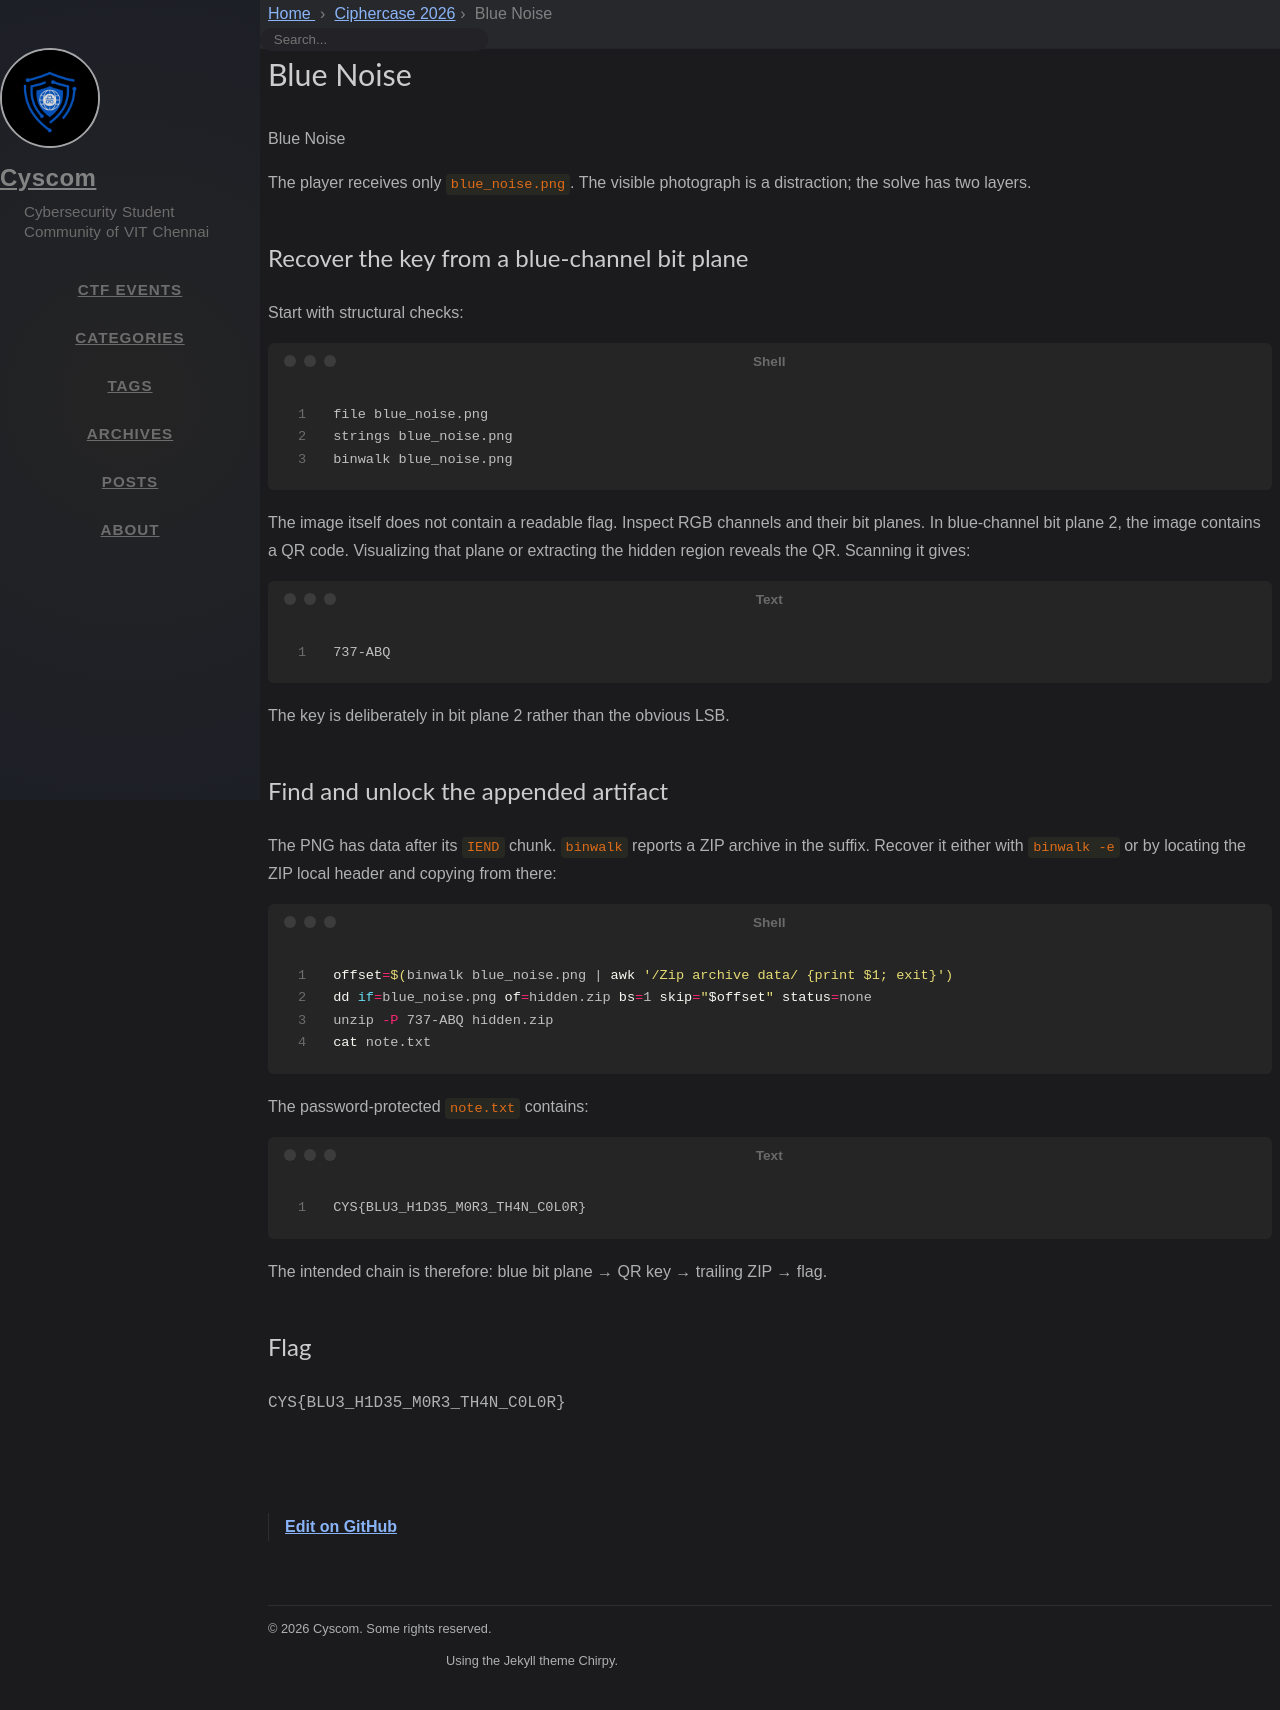

repository: cyscomvit/writeups · page: writeups/Ciphercase_2026/5_Blue_Noise.html · generator: jekyll

---
layout: writeup

title: Blue Noise
difficulty: Easy
points: 200
categories: [Forensics / Steganography]
tags: []

flag: CYS{BLU3_H1D35_M0R3_TH4N_C0L0R}
---

Blue Noise

The player receives only `blue_noise.png`. The visible photograph is a
distraction; the solve has two layers.

## Recover the key from a blue-channel bit plane

Start with structural checks:

```sh
file blue_noise.png
strings blue_noise.png
binwalk blue_noise.png
```

The image itself does not contain a readable flag. Inspect RGB channels and
their bit planes. In blue-channel bit plane 2, the image contains a QR code.
Visualizing that plane or extracting the hidden region reveals the QR. Scanning
it gives:

```text
737-ABQ
```

The key is deliberately in bit plane 2 rather than the obvious LSB.

## Find and unlock the appended artifact

The PNG has data after its `IEND` chunk. `binwalk` reports a ZIP archive in the
suffix. Recover it either with `binwalk -e` or by locating the ZIP local header
and copying from there:

```sh
offset=$(binwalk blue_noise.png | awk '/Zip archive data/ {print $1; exit}')
dd if=blue_noise.png of=hidden.zip bs=1 skip="$offset" status=none
unzip -P 737-ABQ hidden.zip
cat note.txt
```

The password-protected `note.txt` contains:

```text
CYS{BLU3_H1D35_M0R3_TH4N_C0L0R}
```

The intended chain is therefore: blue bit plane → QR key → trailing ZIP →
flag.
